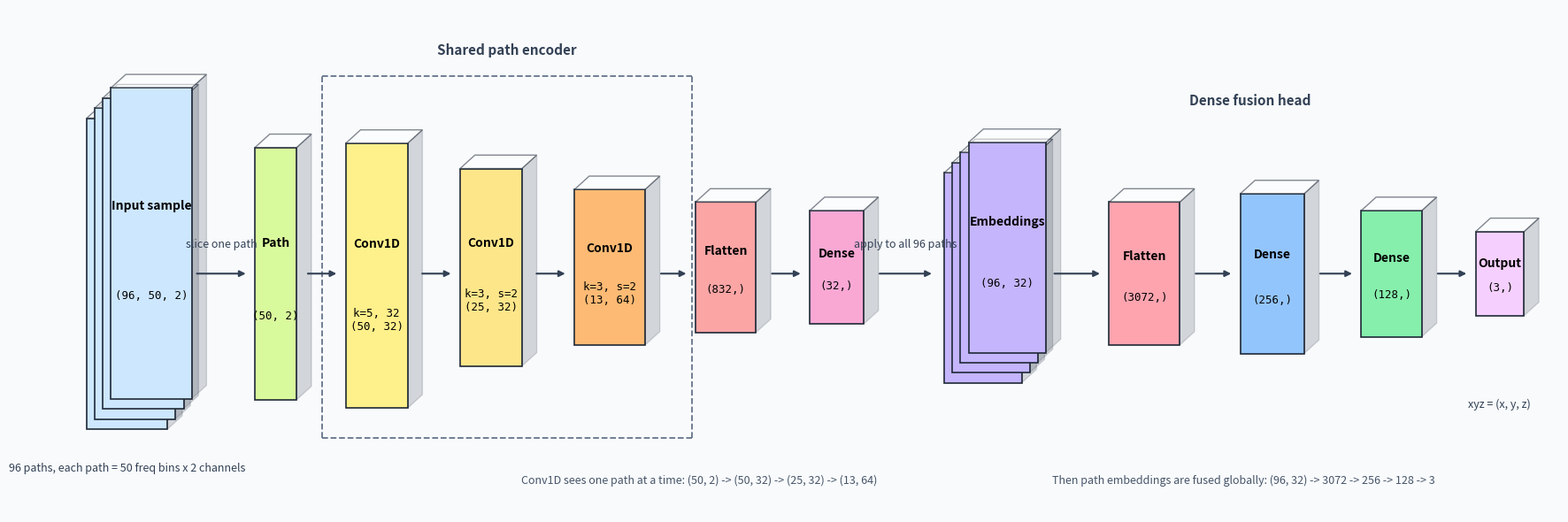

This figure's Python source:
from pathlib import Path
import os

os.environ["MPLCONFIGDIR"] = "/tmp/mplconfig"

import matplotlib.pyplot as plt
from matplotlib.patches import Polygon, Rectangle


RESULTS_DIR = Path("experiments") / "results"
PNG_PATH = RESULTS_DIR / "keras_freq_conv_xyz_architecture.png"
SVG_PATH = RESULTS_DIR / "keras_freq_conv_xyz_architecture.svg"


def draw_block(ax, x, y, w, h, label, shape, color, depth=0.22, rise=0.16):
    front = Rectangle((x, y), w, h, facecolor=color, edgecolor="#1f2937", linewidth=1.2)
    top = Polygon(
        [(x, y + h), (x + depth, y + h + rise), (x + w + depth, y + h + rise), (x + w, y + h)],
        closed=True,
        facecolor="#ffffff",
        edgecolor="#1f2937",
        linewidth=1.0,
        alpha=0.55,
    )
    side = Polygon(
        [(x + w, y), (x + w + depth, y + rise), (x + w + depth, y + h + rise), (x + w, y + h)],
        closed=True,
        facecolor="#0f172a",
        edgecolor="#1f2937",
        linewidth=1.0,
        alpha=0.16,
    )
    ax.add_patch(front)
    ax.add_patch(top)
    ax.add_patch(side)
    ax.text(x + w / 2, y + h * 0.62, label, ha="center", va="center", fontsize=10, weight="bold")
    ax.text(x + w / 2, y + h * 0.33, shape, ha="center", va="center", fontsize=9, family="monospace")


def draw_stack(ax, x, y, w, h, layers, label, shape, color):
    for idx in range(layers):
        offset = idx * 0.12
        draw_block(ax, x + offset, y + offset, w, h, "" if idx < layers - 1 else label, "" if idx < layers - 1 else shape, color)


def arrow(ax, x0, y0, x1, y1, text=None):
    ax.annotate(
        "",
        xy=(x1, y1),
        xytext=(x0, y0),
        arrowprops=dict(arrowstyle="-|>", lw=1.5, color="#334155"),
    )
    if text:
        ax.text((x0 + x1) / 2, y0 + 0.28, text, ha="center", va="bottom", fontsize=9, color="#334155")


def main():
    RESULTS_DIR.mkdir(parents=True, exist_ok=True)

    fig, ax = plt.subplots(figsize=(18, 6), dpi=180)
    ax.set_facecolor("#f8fafc")
    fig.patch.set_facecolor("#f8fafc")

    draw_stack(ax, 0.6, 1.0, 1.2, 3.7, 4, "Input sample", "(96, 50, 2)", "#cde7ff")
    ax.text(1.2, 0.5, "96 paths, each path = 50 freq bins x 2 channels", ha="center", fontsize=9, color="#334155")

    arrow(ax, 2.2, 2.85, 3.0, 2.85, "slice one path")
    draw_block(ax, 3.1, 1.35, 0.62, 3.0, "Path", "(50, 2)", "#d9f99d")

    ax.plot([4.1, 9.6], [5.2, 5.2], color="#64748b", linewidth=1.3, linestyle="--")
    ax.plot([4.1, 9.6], [0.9, 0.9], color="#64748b", linewidth=1.3, linestyle="--")
    ax.plot([4.1, 4.1], [0.9, 5.2], color="#64748b", linewidth=1.3, linestyle="--")
    ax.plot([9.6, 9.6], [0.9, 5.2], color="#64748b", linewidth=1.3, linestyle="--")
    ax.text(6.85, 5.45, "Shared path encoder", ha="center", fontsize=11, weight="bold", color="#334155")

    arrow(ax, 3.85, 2.85, 4.35, 2.85)
    draw_block(ax, 4.45, 1.25, 0.92, 3.15, "Conv1D", "k=5, 32\n(50, 32)", "#fef08a")
    arrow(ax, 5.55, 2.85, 6.05, 2.85)
    draw_block(ax, 6.15, 1.75, 0.92, 2.35, "Conv1D", "k=3, s=2\n(25, 32)", "#fde68a")
    arrow(ax, 7.25, 2.85, 7.75, 2.85)
    draw_block(ax, 7.85, 2.0, 1.05, 1.85, "Conv1D", "k=3, s=2\n(13, 64)", "#fdba74")
    arrow(ax, 9.1, 2.85, 9.55, 2.85)
    draw_block(ax, 9.65, 2.15, 0.9, 1.55, "Flatten", "(832,)", "#fca5a5")
    arrow(ax, 10.75, 2.85, 11.25, 2.85)
    draw_block(ax, 11.35, 2.25, 0.8, 1.35, "Dense", "(32,)", "#f9a8d4")

    arrow(ax, 12.35, 2.85, 13.2, 2.85, "apply to all 96 paths")
    draw_stack(ax, 13.35, 1.55, 1.15, 2.5, 4, "Embeddings", "(96, 32)", "#c4b5fd")

    arrow(ax, 14.95, 2.85, 15.7, 2.85)
    draw_block(ax, 15.8, 2.0, 1.05, 1.7, "Flatten", "(3072,)", "#fda4af")
    arrow(ax, 17.05, 2.85, 17.65, 2.85)
    draw_block(ax, 17.75, 1.9, 0.95, 1.9, "Dense", "(256,)", "#93c5fd")
    arrow(ax, 18.9, 2.85, 19.45, 2.85)
    draw_block(ax, 19.55, 2.1, 0.9, 1.5, "Dense", "(128,)", "#86efac")
    arrow(ax, 20.65, 2.85, 21.15, 2.85)
    draw_block(ax, 21.25, 2.35, 0.72, 1.0, "Output", "(3,)", "#f5d0fe")

    ax.text(17.9, 4.85, "Dense fusion head", ha="center", fontsize=11, weight="bold", color="#334155")
    ax.text(21.6, 1.25, "xyz = (x, y, z)", ha="center", fontsize=9, color="#334155")

    ax.text(9.7, 0.35, "Conv1D sees one path at a time: (50, 2) -> (50, 32) -> (25, 32) -> (13, 64)", ha="center", fontsize=9, color="#475569")
    ax.text(17.8, 0.35, "Then path embeddings are fused globally: (96, 32) -> 3072 -> 256 -> 128 -> 3", ha="center", fontsize=9, color="#475569")

    ax.set_xlim(0, 22.5)
    ax.set_ylim(0, 6.0)
    ax.axis("off")
    fig.tight_layout()
    fig.savefig(PNG_PATH, bbox_inches="tight", dpi=220)
    fig.savefig(SVG_PATH, bbox_inches="tight")
    plt.close(fig)

    print(f"Saved architecture diagram to {PNG_PATH}")
    print(f"Saved architecture diagram to {SVG_PATH}")


if __name__ == "__main__":
    main()
